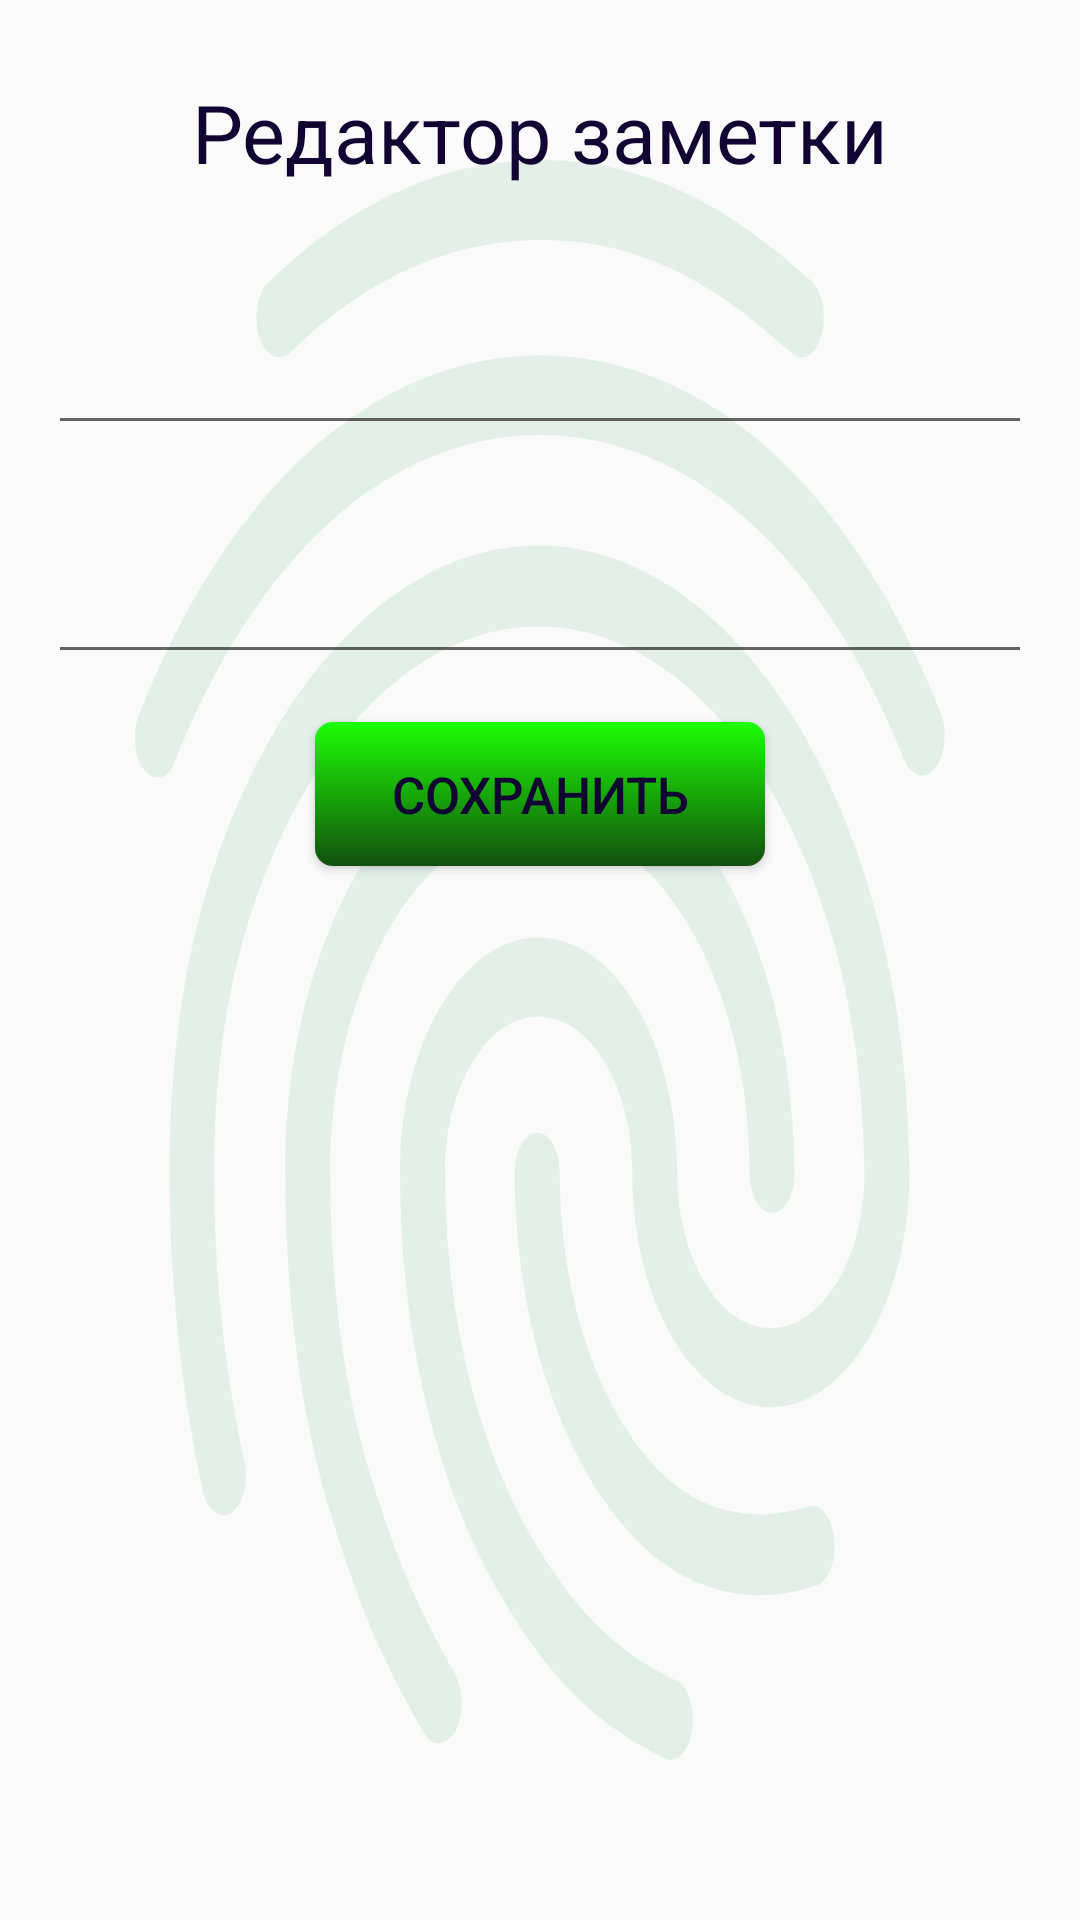

Android layout source for this screen:
<!-- AndroidManifest.xml: application theme Theme.MultiTool -->
<!-- res/layout/activity_redact_note.xml -->
<?xml version="1.0" encoding="utf-8"?>
<LinearLayout xmlns:android="http://schemas.android.com/apk/res/android"
    xmlns:tools="http://schemas.android.com/tools"
    android:layout_width="match_parent"
    android:layout_height="match_parent"
    android:background="@drawable/background_image"
    tools:context="com.pavel.multitool.RedactNoteActivity"
    android:gravity="top|center"
    android:orientation="vertical">

    <TextView
        android:layout_width="match_parent"
        android:layout_height="wrap_content"
        android:text="@string/redact_text_lable"
        android:layout_margin="16dp"
        android:textColor="@color/colorPrimaryDark"
        android:padding="10dp"
        android:textAlignment="center"
        android:textSize="27sp"/>

    <EditText
        android:id="@+id/redact_text_title"
        android:layout_width="match_parent"
        android:layout_height="wrap_content"
        android:layout_margin="16dp"
        android:padding="10dp"/>

    <EditText
        android:id="@+id/redact_text_body"
        android:layout_width="match_parent"
        android:layout_height="wrap_content"
        android:layout_margin="16dp"
        android:padding="10dp" />

    <Button
        android:id="@+id/redact_button_save"
        android:layout_width="150dp"
        android:layout_height="wrap_content"
        android:background="@drawable/botton_background"
        android:text="@string/add_new_note_button"
        android:textColor="@color/colorPrimaryDark"
        android:textSize="17sp" />

</LinearLayout>
<!-- resources referenced by this layout -->
<resources>
  <color name="colorPrimaryDark">#110332</color>
  <!-- drawable background_image: vector/xml drawable (drawable, 2406 chars, omitted) -->
  <!-- drawable botton_background (drawable) -->
  <?xml version="1.0" encoding="utf-8"?>
  <ripple xmlns:android="http://schemas.android.com/apk/res/android"
      android:color="@color/colorButtonReeple">
      <item android:id="@android:id/mask">
          <shape android:shape="rectangle">
              <solid android:color="@color/yellow_green" />
              <corners android:radius="6dp" />
          </shape>
      </item>
  
      <item android:id="@android:id/background">
          <shape android:shape="rectangle">
              <gradient
                  android:angle="90"
                  android:endColor="@color/colorButtonOn"
                  android:startColor="@color/colorButton_off"
                  android:type="linear" />
              <corners android:radius="6dp" />
          </shape>
      </item>
  </ripple>
  <string name="add_new_note_button">Сохранить</string>
  <string name="redact_text_lable">Редактор заметки</string>
  <style name="Theme.MultiTool" parent="Theme.MaterialComponents.DayNight.DarkActionBar.Bridge">
          
          <item name="colorPrimary">#010E29</item>
          <item name="colorPrimaryVariant">#010E29</item>
          <item name="colorOnPrimary">#44000000</item>
          
          <item name="colorSecondary">#4462FF00</item>
          <item name="colorSecondaryVariant">#222222</item>
          <item name="colorOnSecondary">#222222</item>
          
          <item name="android:statusBarColor" tools:targetApi="l">?attr/colorPrimaryVariant</item>
          
      </style>
  <color name="colorButtonReeple">#0357FF</color>
  <color name="yellow_green">#80FF00</color>
  <color name="colorButtonOn">#1CFF03</color>
  <color name="colorButton_off">#125010</color>
</resources>
